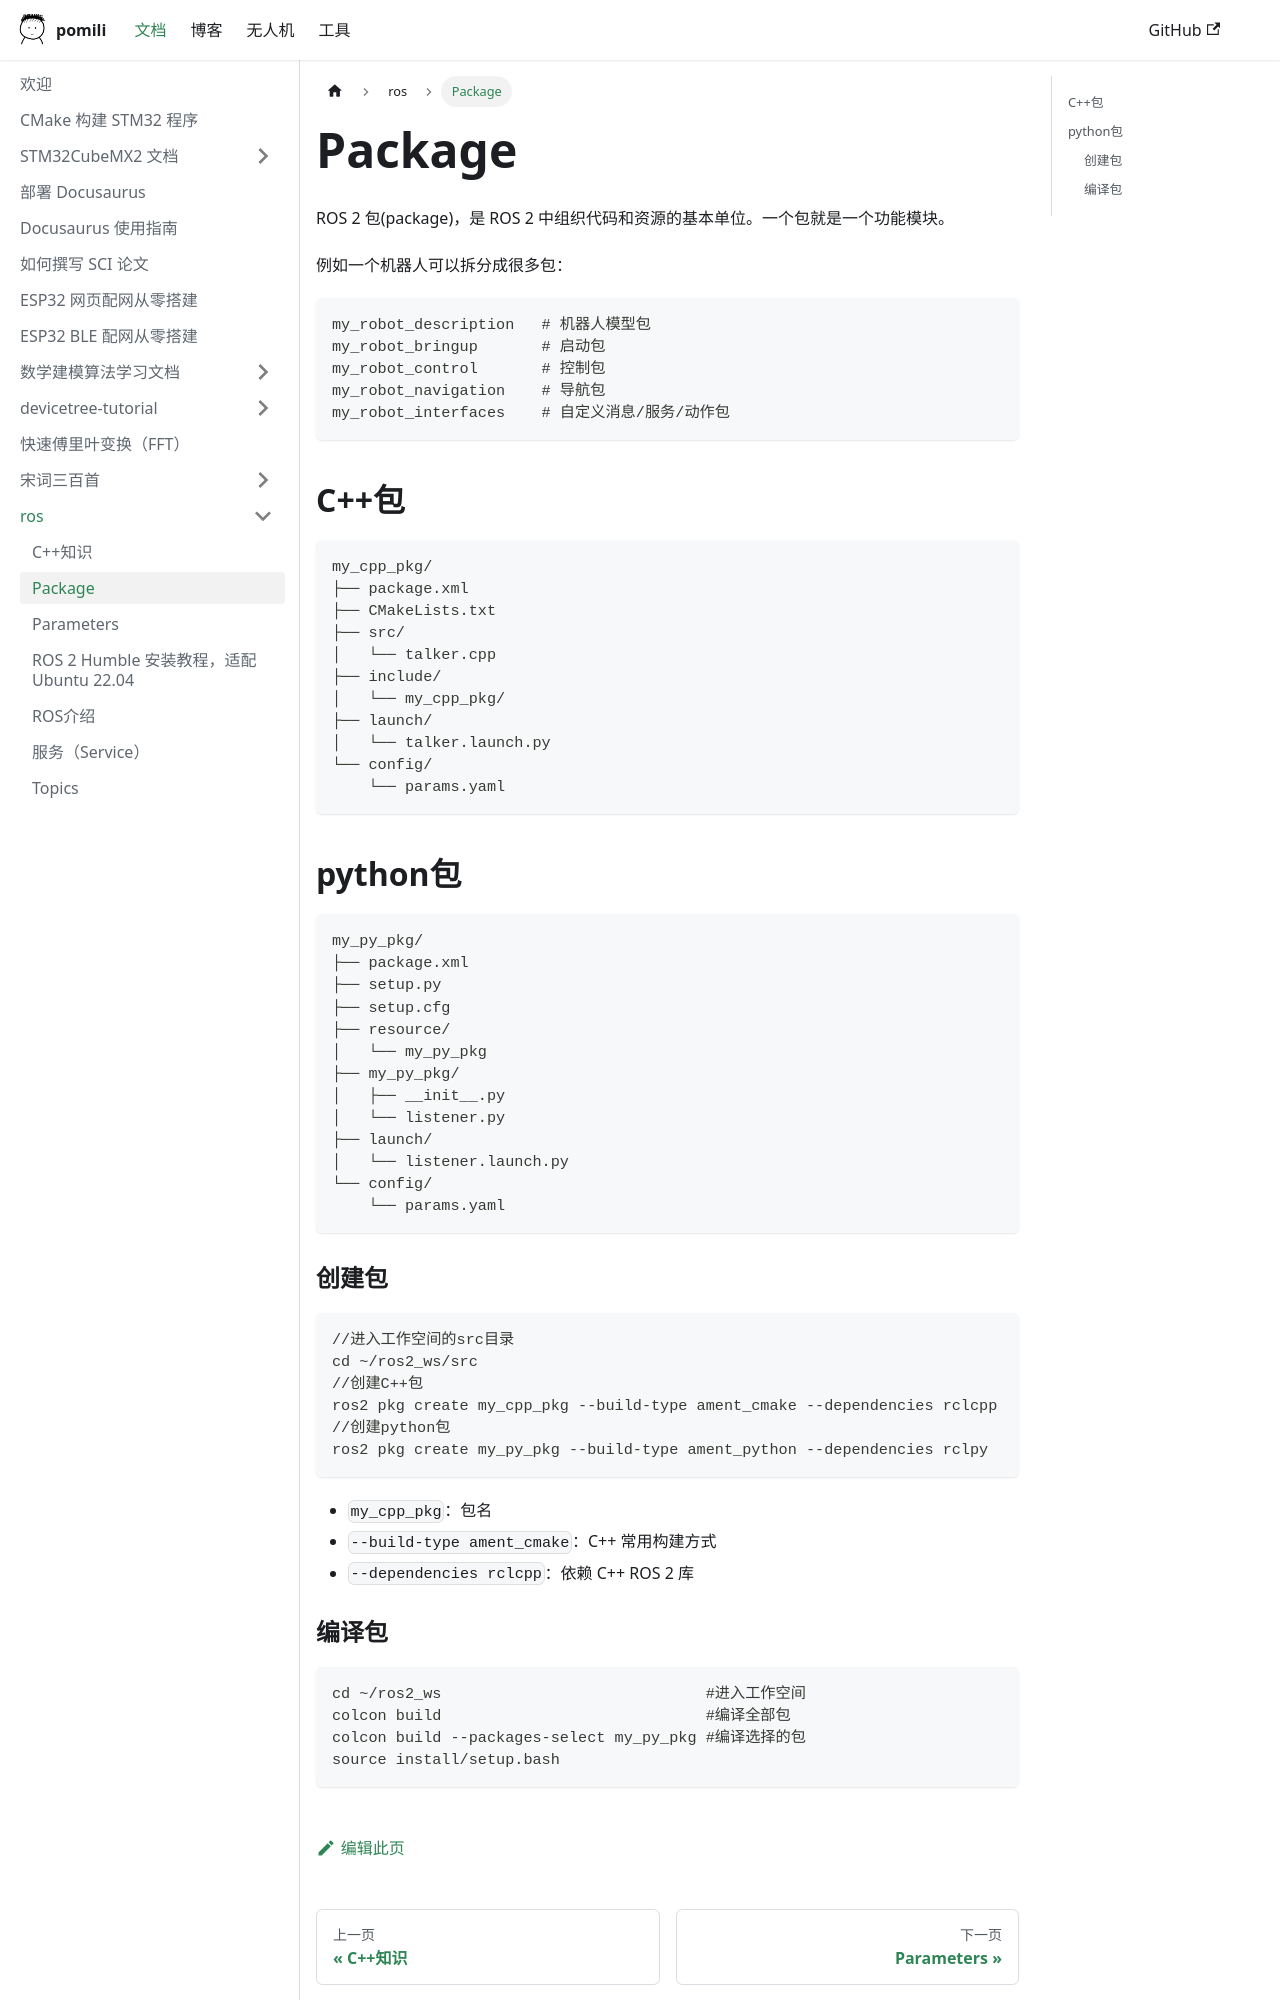

repository: pomili/docs-site · page: docs/ros/Package/index.html · generator: docusaurus

# Package

ROS 2 包(package)，是 ROS 2 中组织代码和资源的基本单位。一个包就是一个功能模块。

例如一个机器人可以拆分成很多包：

```
my_robot_description   # 机器人模型包
my_robot_bringup       # 启动包
my_robot_control       # 控制包
my_robot_navigation    # 导航包
my_robot_interfaces    # 自定义消息/服务/动作包
```

## C++包

```
my_cpp_pkg/
├── package.xml
├── CMakeLists.txt
├── src/
│   └── talker.cpp
├── include/
│   └── my_cpp_pkg/
├── launch/
│   └── talker.launch.py
└── config/
    └── params.yaml
```

## python包

```
my_py_pkg/
├── package.xml
├── setup.py
├── setup.cfg
├── resource/
│   └── my_py_pkg
├── my_py_pkg/
│   ├── __init__.py
│   └── listener.py
├── launch/
│   └── listener.launch.py
└── config/
    └── params.yaml
```

### 创建包

```
//进入工作空间的src目录
cd ~/ros2_ws/src
//创建C++包
ros2 pkg create my_cpp_pkg --build-type ament_cmake --dependencies rclcpp
//创建python包
ros2 pkg create my_py_pkg --build-type ament_python --dependencies rclpy
```

- `my_cpp_pkg`：包名
- `--build-type ament_cmake`：C++ 常用构建方式
- `--dependencies rclcpp`：依赖 C++ ROS 2 库
